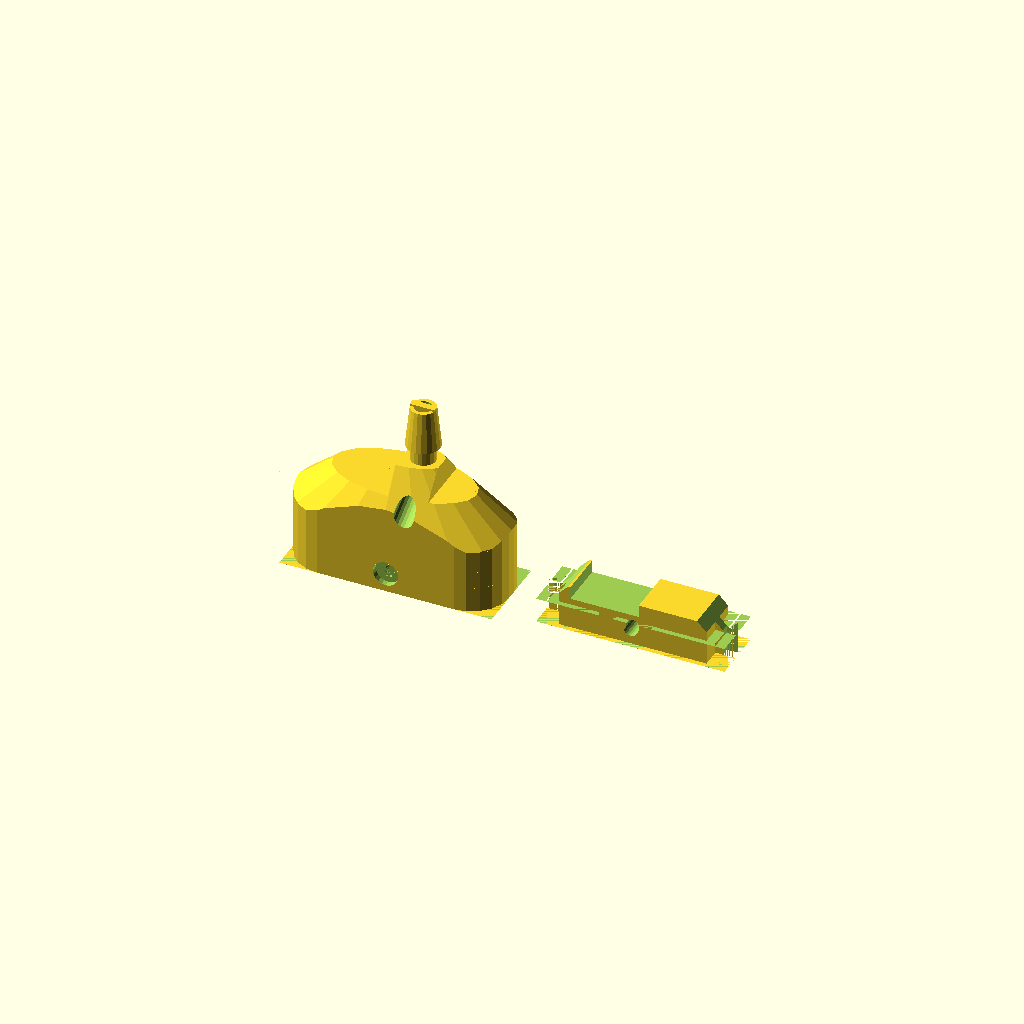
Cell 1: rendered with the file's own defaults.
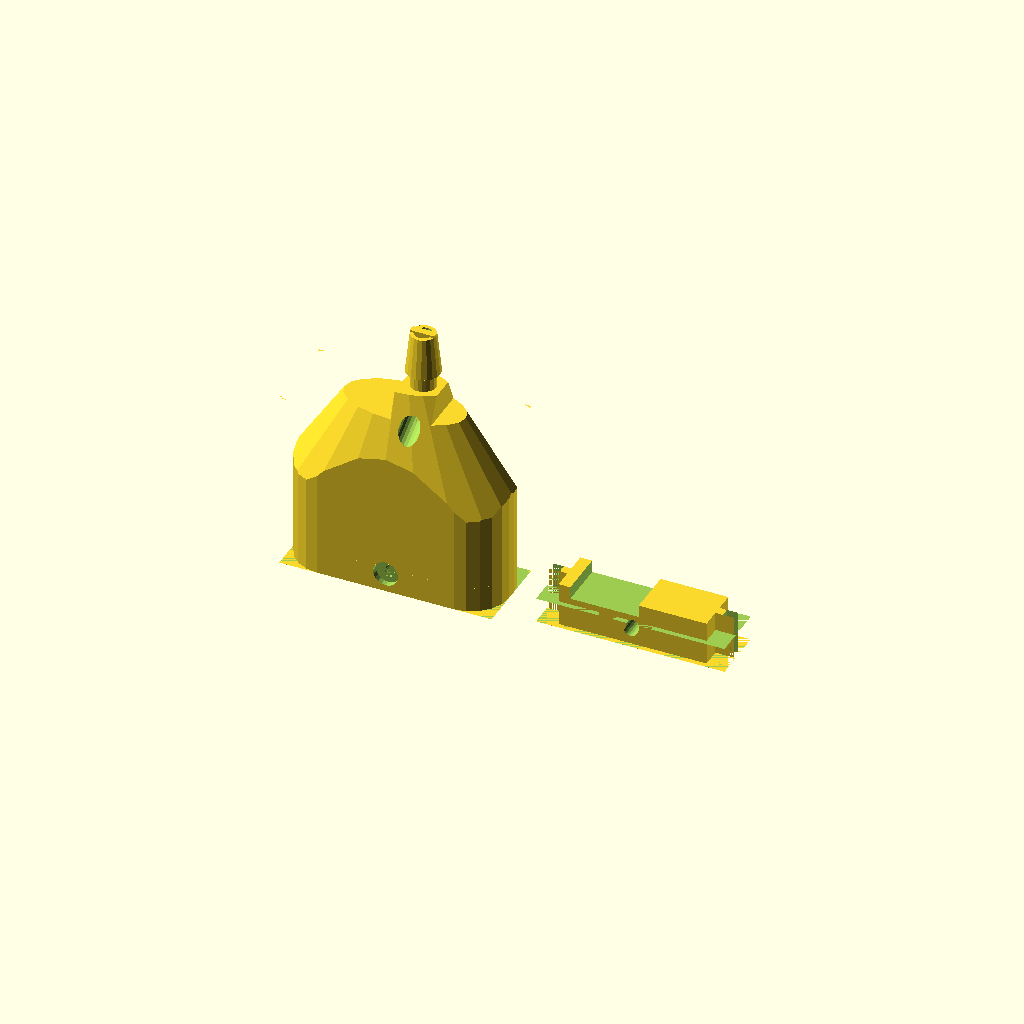
Cell 2 — hHousing set to 5.2, the other parameters unchanged.
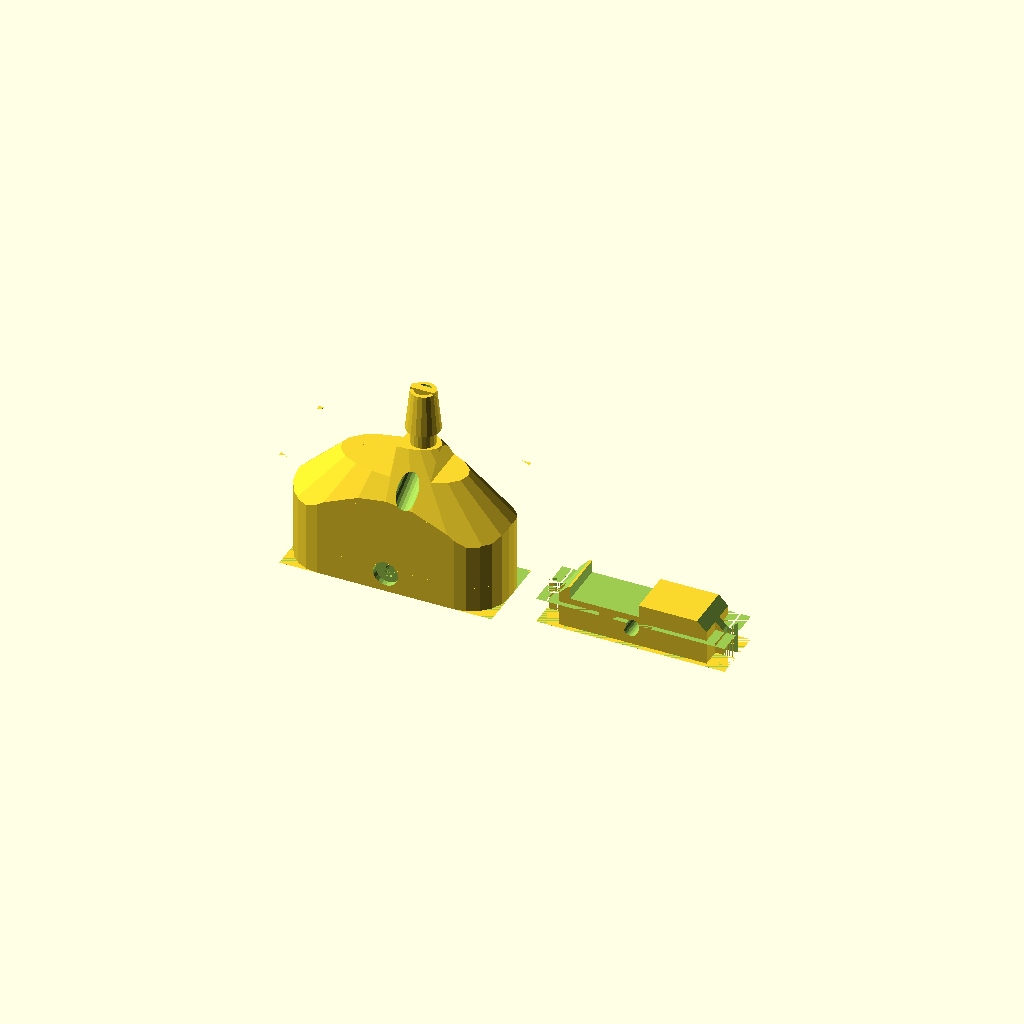
Cell 3 — hMicSpace set to 6, the other parameters unchanged.
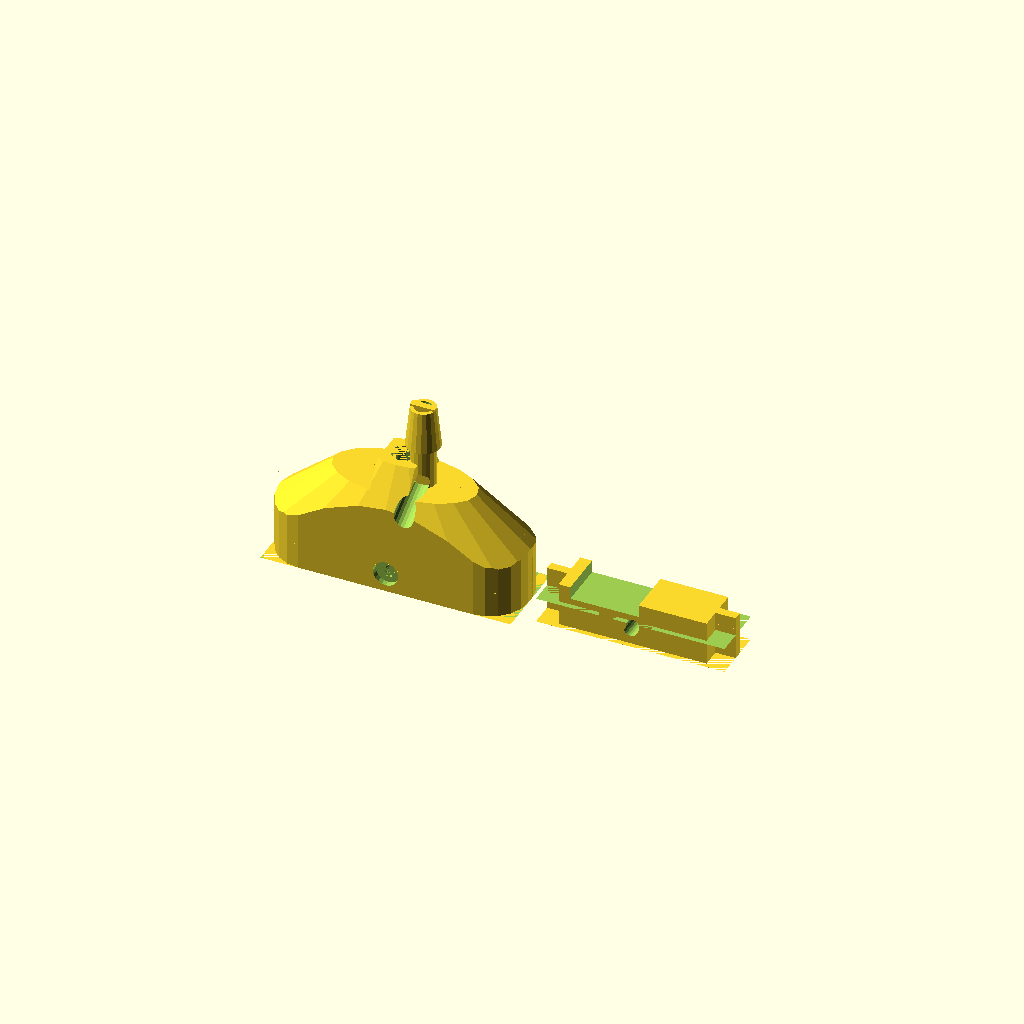
Cell 4 — rBendCable set to 6, the other parameters unchanged.
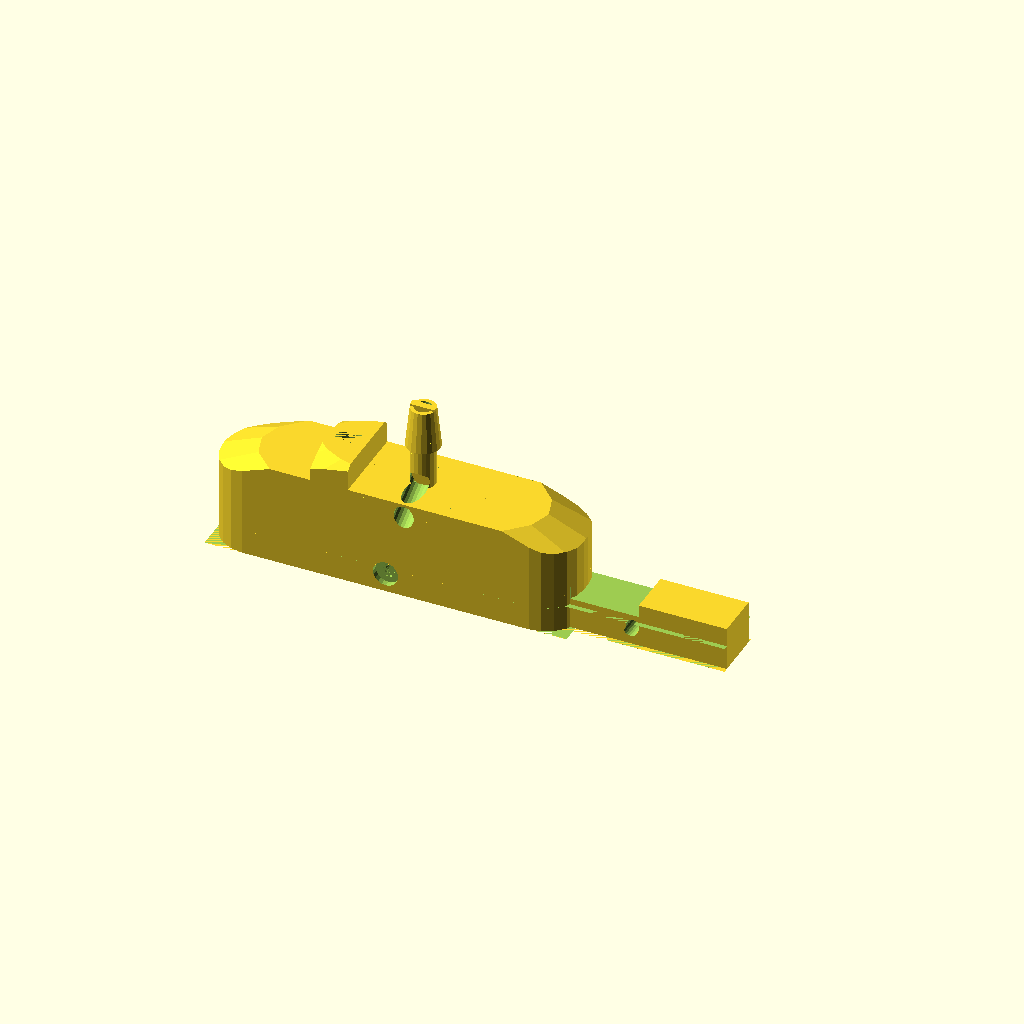
Cell 5 — bottomL set to 47.6, the other parameters unchanged.
All cells are drawn from one camera (rotation 55°, 0°, 25°, orthographic, colour scheme Cornfield), so only the parameter changes between them.
Source of the model, cad/separate.scad:
////use $fn=1000 for manufacturing. 
// rendering with 1K facet number is taking 8 minutes
$fn=20; 

// mic dimentions
    hHousing=2.6;
    hBottomBox=hHousing*4;
    hMicSpace=3;
    rCable=0.7;
    rBendCable=3;
    bottomL=23.8;
    bottomW=7.5;
    topL=21.8;
    topW=5;
    dw=3; // wall width at W
    dl=2; // wall width at L
    
    speakerAngle=120;

// tip dimensions
    ht=13;        // hight of tip from top of main housing
    r1t=2.7;      // bottom radius of the tip
    r2t=2;      // top radious of the tip
    rTipHole=r2t*0.7; // radious of tip hole
//tips();
//backPlate();
//drawWithCut(0,5,18);
drawAll();
bottom();
//tips();
//mic();
//micHousing();
//micOuter();
//trim2(0,5,6,10);
 module bottom()
 {
     dy=9;
     dx=30;
     translate([dx+5,0,0])
     difference()
     {
     translate([-dx/2,-dy/2,0])
     cube([dx,dy,7]);

     scale([1.01,1.01,1.02])
     snipPins();

     scale([0.99,0.99,1])
{
    translate([(topL/2-8),0,0])
     drawAll();

     snipPins();

    translate([bottomL/2+2*rBendCable-2*rCable-0.4,rCable,hBottomBox-rBendCable+rCable])
    cableBend();

    translate([-bottomL/2-2*rBendCable+2*rCable+0.4,rCable,hBottomBox-rBendCable+rCable])
    cableBend();

    translate([bottomL/2+2*rBendCable-2*rCable-3,rCable,hBottomBox-3])
    rotate([0,45,0])     
    cube([5,10,5],center=true);
         
    translate([-(bottomL/2+2*rBendCable-2*rCable-3),rCable,hBottomBox-3])
    rotate([0,-45,0])     
    cube([5,10,5],center=true);

     translate([-8-2,-dy/2-1,5])
         cube([11,dy+2,3]);
     }
         }
         
 }

module torus(r1=10.2,r2=2.2)
{
  rotate_extrude()
    translate([(r1-r2)/2, 0, 0])
        circle(r = r2/2);
}

module drawAll()
{
    difference()
    {
    union()
    {
      mic();
      translate([0,0,hHousing+hBottomBox+hMicSpace])
      tips();
    }
    translate([0,0,hHousing+hBottomBox+hMicSpace])
    tipHoles();
    }
    
    tipWall();
}

module tips()
{
  tip();
}

module tipHoles()
{
    dh1=4;
    st0=0.6;

    h0=ht+(dh1)*sin(speakerAngle);
      // re-drill both holes
      translate([0,0,-0.1])
      cylinder(h=ht+2,r=rTipHole);

      translate([0,0,r2t*sin(speakerAngle)])
      rotate([speakerAngle,0,0])
      cylinder(h=h0,r=rTipHole+0.2);      
}

module tipWall()
{
    translate([0,0,ht/2+hHousing+hBottomBox+hMicSpace])
    difference()
    {
    cube([r2t*2,1.1,ht+0.6],center=true);
    translate([0,0,-ht/2-2])
    difference()
    {
    cylinder(h=ht+4,r=2*r2t);
    cylinder(h=ht+4,r=r2t);
    }
    }
}

module mic()
{
    translate([-(topL/2-8),0,0])
    difference()
    {
        micOuter();
        micHousing();
      snipPins();
    }
}

module micOuter()
{
    rTrim=6;
    l=bottomL+2*rBendCable+dl*2; // 1.5mm wall width from cable bend
    w=bottomW+dw*2; // 3mm wall width
    translate([-l/2,-w/2,0])
    difference()
    {
        union()
        {
        cube([l,w,hHousing+hBottomBox+hMicSpace]);
        
        // upper cube to connect tips
    translate([(topL/2-8)+topL/2+2*r2t+r2t,w/2,hHousing+hBottomBox+hMicSpace])
    {
          difference()
          {
            translate([-r2t-1,-w/2,0])
              cube([2*r2t+2,w,2*r2t]);
            cylinder(h=2*r2t,r=r2t);          
          }
      }  
  }      
        trim2(0,rTrim,l,w,hHousing+hBottomBox+hMicSpace);
        trim2(-90,rTrim,l,2*rTrim,hHousing+hBottomBox+hMicSpace);
        trim2(90,rTrim,2*rTrim,w,hHousing+hBottomBox+hMicSpace);
        trim2(180,rTrim,2*rTrim,2*rTrim,hHousing+hBottomBox+hMicSpace);
    translate([l/2,w/2,4])
    scale([1,0.5,1])
        difference()
        {
            cylinder(
                h=6*hHousing+hBottomBox+hMicSpace,
                r1=1.2*bottomL,
                r2=bottomL/2);
            cylinder(
                h=3*hHousing+hBottomBox+hMicSpace,
                r1=1.2*bottomL/1.1,
                r2=bottomL/88);
        }
    }
}

module trim2(teta,r,l,w,h)
{
    translate([l-r,w-r,0])
    rotate([0,0,teta])
    {
    difference()
    {
     cube([r+0.01,r+0.01,h]);
     cylinder(h=h,r=r);
    }
/*     translate([0,0,h-r])
    difference()
    {
        cube(r,center);
     sphere(r);
    }*/
}
}

module micHousing()
{
    // bottom large box
    translate([-bottomL/2,-bottomW/2,0])
    cube([bottomL,bottomW,hBottomBox]);

    // top part for the mic
    translate([0,0,hBottomBox])
    cube2(hHousing,bottomL,bottomW,topL,topW);
    
    // space
    translate([topL/2-8,0,hBottomBox+hHousing-0.01])
    difference()
    {
    scale([1,0.5,1])
    cylinder(h=hMicSpace,r1=topW-1,r2=2);
    translate([-10,-20+0.7,1])
    cube(20);
    }
    
    // right cable bend
    translate([-bottomL/2,rCable,hBottomBox-rBendCable+rCable])
    cableBend();

    // left cable bend
    translate([bottomL/2,rCable,hBottomBox-rBendCable+rCable])
    cableBend();
}

module cableBend()
{
    h0=(hBottomBox-rBendCable+rCable)+0.1;
    rotate([90,0,0])
    linear_extrude(2*rCable)
    circle(r=rBendCable);

    translate([-rBendCable,-rCable*2,-h0])
    cube([2*rBendCable,2*rCable,h0]);
}

module cube2(h,bottomL,bottomW,topL,topW)
{
    w=bottomW;
    dw=(bottomW-topW)/2;
    l=bottomL;
    dl=(bottomL-topL)/2;
    translate([-l/2,-w/2,0])
    polyhedron(
       points= [
        [0,0,0],
        [0,w,0],
        [l,w,0],
        [l,0,0],
        [dl,dw,h],
        [dl,w-dw,h],
        [l-dl,w-dw,h],
        [l-dl,dw,h]],
      faces=[
          [0,1,2,3],  // bottom
          [4,5,1,0],  // front
          [7,6,5,4],  // top
          [5,6,2,1],  // right
          [6,7,3,2],  // back
          [7,4,0,3]] // left
        );
}

module tip()
{
  cylinder(h=ht,r=r2t);
  translate([0,0,ht/2])
    cylinder(h=ht/2,r1=r1t,r2=r2t);
}

module drawWithCut(x=0,y=0,z=0)
{
    difference()
    {
        drawAll();
        translate([-50+x, -50+y,z])
        //translate([0,0.75,0])
          cube([100, 50, 50]);
    }
}

module testChamber()
{
    scale([1,yScale,1])
    difference()
    {
    cylinder(h=40,r=ld+3);
        
    translate([0,0,20])
      cylinder(h=40,r=sd);
    
    translate([0,0,h0+ht+21.7])
    rotate([180,0,0])
    outerBulk();
    }
}

module tipBlocker()
{
    tolerance=0.04;
    difference()
    {
    cylinder(h=5,r=4);
    translate([0,0,h0+ht+3])
    rotate([180,0,0])
    scale([1+tolerance,1+tolerance,1])
    draw2();
    translate([0,0,h0+ht+3])
    rotate([180,0,0])
    scale([1-tolerance,1-tolerance,1])
    draw2();
    }
}

module circularWallWithGap(height=2,innerRadius=11,width=1,
gapAngle=90)
{
    difference()
    {
        cylinder(h=height,r1=innerRadius+width,r2=innerRadius+width,center=false);
        cylinder(h=height,r1=innerRadius,r2=innerRadius,center=false);
        //translate([20,-innerRadius*1.5,0])
        //cube([3*innerRadius,3*innerRadius,height]);
    }
}

module snipPins(lowerHead=1)
{
    
    sx=0;
    sy=0;

    snipPin(sx,sy, lowerHead);
}


module snipPin(x=0,y=0,lowerHead=1)
{
    y0=-bottomW/2-dw+1;
    // M3 screw, 5mm
    translate([x,y0,3])
    rotate([-90,0,0])
    cylinder(h=20,r1=1.1,r2=1.1);
    
    translate([x,y0-2,3])
    rotate([-90,0,0])
    cylinder(h=2,r1=2,r2=2);

    // head space at the bottom
    if(lowerHead==1)
    {
    // one edge is 4mm.
    translate([x,-y0,3])
    rotate([-90,0,0])
    cylinder(h=1,r=2.31,$fn=6);
    //linear_extrude(20)    circle(2.31,$fn=6);
    }        
}

module backPlate()
{
    t0=3.5*hHousing;
    t1=1.5;
    h0=3;
    
    difference()
    {
      micOuter();
      translate([0,0,100+t0])
      cube([200,200,200],center=true);
      translate([(topL/2-8),0,t1])
        drawAll();
        
    translate([0,0,t1])
        snipPins();
      
    // top part for the mic
    translate([0,0,t0+0.01])
    rotate([180,0,0])
    cube2(hHousing,bottomL,bottomW,topL,topW);

      //remove space for cable
      translate([rCable-bottomL/2-rBendCable,-rCable,t1])
      cube([2*rCable,2*rCable,6]);
    }
}
Customizer parameters (derived from the source; name, type, default, range or options):
hHousing: number, default 2.6
hMicSpace: number, default 3
rCable: number, default 0.7
rBendCable: number, default 3
bottomL: number, default 23.8
bottomW: number, default 7.5
topL: number, default 21.8
topW: number, default 5
dw: number, default 3
dl: number, default 2
speakerAngle: number, default 120
ht: number, default 13
r1t: number, default 2.7
r2t: number, default 2
